Run: headless pygame with SDL's dummy video driver; simulated clock (each Clock.tick advances the game by its frame time, no real sleeping); random seed 0; keys injected as events and as key.get_pressed() state; no mouse input.
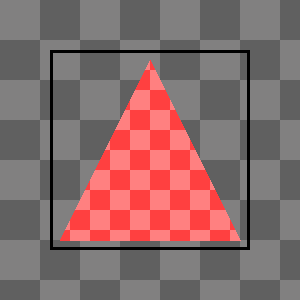
Frame 1 of 4 · flips 1–60 · no input
Frame 2 of 4 · flips 61–180 · tapped SPACE, RETURN · held RIGHT (→), D · screen unchanged from frame 1, image omitted
Frame 3 of 4 · flips 181–300 · held DOWN (↓), S · screen unchanged from frame 2, image omitted
Frame 4 of 4 · flips 301–420 · held LEFT (←), A, UP (↑), W · screen unchanged from frame 3, image omitted

The pygame program that drew these frames:

# pygame.Surface object
# https://www.pygame.org/docs/ref/surface.html
#
# How to free transform image in pygame?
# https://stackoverflow.com/questions/69271298/how-to-free-transform-image-in-pygame/69272398#69272398
#
# GitHub - PyGameExamplesAndAnswers - Clipping - Clipping with masks
# https://github.com/Rabbid76/PyGameExamplesAndAnswers/blob/master/documentation/pygame/pygame_clipping.md

import pygame

def clip_surface(surf, mask):
    return mask.to_surface(setsurface = surf.convert_alpha(), unsetcolor = (0, 0, 0, 0))

def checker_image(ts, w, h, c1, c2):
    surf = pygame.Surface((w, h))
    [pygame.draw.rect(surf, c1 if (x+y) % 2 == 0 else c2, (x*ts, y*ts, ts, ts)) for x in range((w+ts-1)//ts) for y in range((h+ts-1)//ts)]
    return surf

pygame.init()
window = pygame.display.set_mode((300, 300))
clock = pygame.time.Clock()

background = checker_image(40, *window.get_size(), (129, 128, 128), (96, 96, 96))
image = checker_image(20, 200, 200, (255, 128, 128), (255, 64, 64))
mask_image = pygame.Surface(image.get_size(), pygame.SRCALPHA)
pygame.draw.polygon(mask_image, (255, 255, 255), [(100, 10), (10, 190), (190, 190)])
mask = pygame.mask.from_surface(mask_image)

clipped_image = clip_surface(image, mask)

run = True
while run:
    clock.tick(60)
    for event in pygame.event.get():
        if event.type == pygame.QUIT:
            run = False          

    window.blit(background, (0, 0))
    image_rect = clipped_image.get_rect(center = window.get_rect().center)
    pygame.draw.rect(window, (0, 0, 0), image_rect, 3)
    window.blit(clipped_image, image_rect)
    pygame.display.flip()

pygame.quit()
exit()
